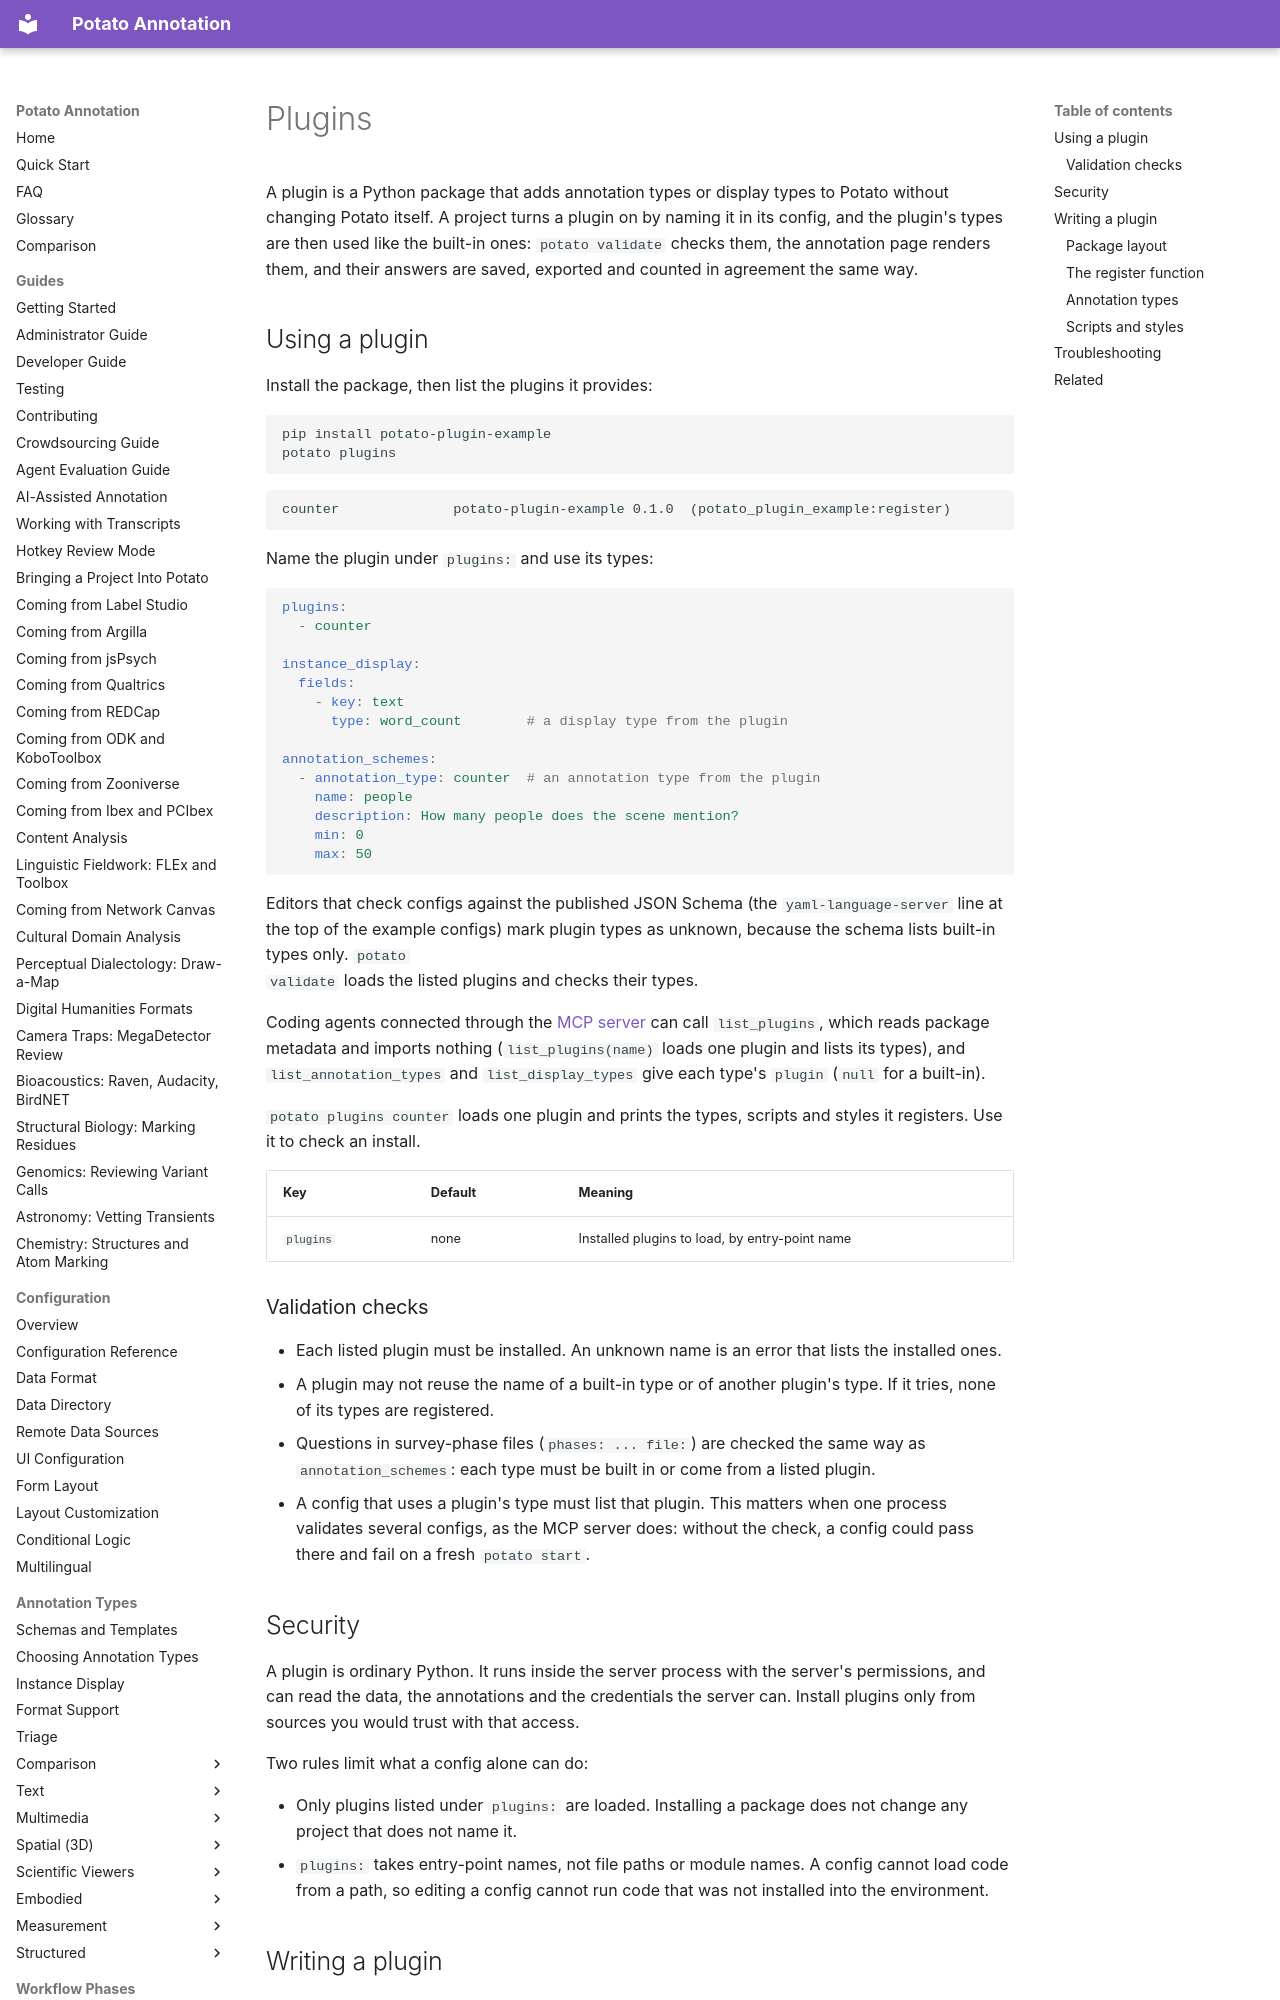

repository: davidjurgens/potato · page: advanced/plugins/index.html · generator: mkdocs

# Plugins

A plugin is a Python package that adds annotation types or display types to
Potato without changing Potato itself. A project turns a plugin on by naming it
in its config, and the plugin's types are then used like the built-in ones:
`potato validate` checks them, the annotation page renders them, and their
answers are saved, exported and counted in agreement the same way.
